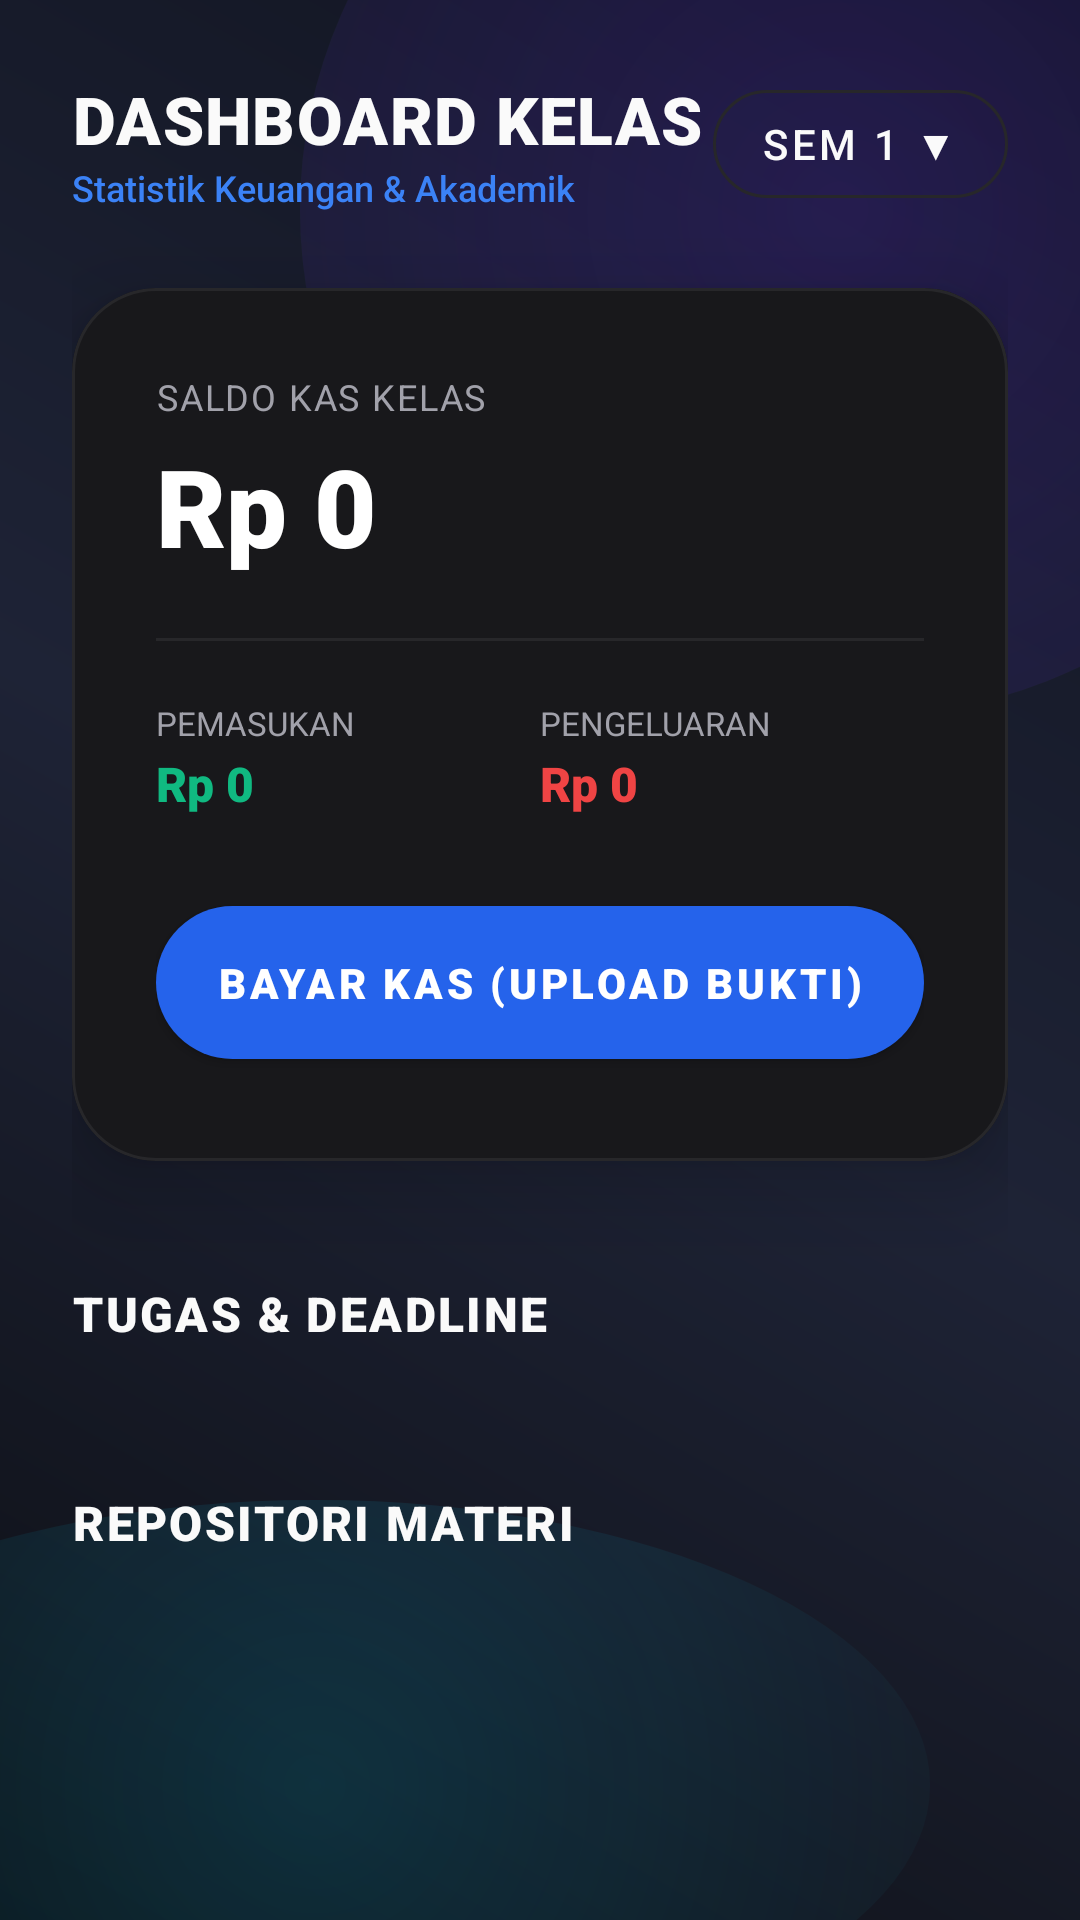

The Android layout XML behind this screen, and the referenced resources:
<!-- AndroidManifest.xml: application theme Theme.KelasHub -->
<!-- res/layout/fragment_dashboard.xml -->
<?xml version="1.0" encoding="utf-8"?>
<androidx.core.widget.NestedScrollView xmlns:android="http://schemas.android.com/apk/res/android"
    xmlns:app="http://schemas.android.com/apk/res-auto"
    xmlns:tools="http://schemas.android.com/tools"
    android:layout_width="match_parent"
    android:layout_height="match_parent"
    android:background="@android:color/transparent">

    <LinearLayout
        android:layout_width="match_parent"
        android:layout_height="wrap_content"
        android:orientation="vertical"
        android:padding="24dp">

        <LinearLayout
            android:layout_width="match_parent"
            android:layout_height="wrap_content"
            android:orientation="horizontal"
            android:gravity="center_vertical"
            android:layout_marginBottom="24dp">
            
            <LinearLayout
                android:layout_width="0dp"
                android:layout_height="wrap_content"
                android:layout_weight="1"
                android:orientation="vertical">
                <TextView
                    android:layout_width="wrap_content"
                    android:layout_height="wrap_content"
                    android:fontFamily="sans-serif-black"
                    android:text="DASHBOARD KELAS"
                    android:textColor="@color/text_primary"
                    android:textSize="22sp"
                    android:letterSpacing="0.02"/>
                <TextView
                    android:layout_width="wrap_content"
                    android:layout_height="wrap_content"
                    android:text="Statistik Keuangan &amp; Akademik"
                    android:textColor="@color/primary_light"
                    android:textSize="12sp"
                    android:fontFamily="sans-serif-medium" />
            </LinearLayout>

            <com.google.android.material.button.MaterialButton
                android:id="@+id/btnSemesterFilter"
                style="@style/Widget.MaterialComponents.Button.OutlinedButton"
                android:layout_width="wrap_content"
                android:layout_height="wrap_content"
                android:text="Sem 1 ▼"
                app:strokeColor="@color/border"
                android:textColor="@color/text_primary"
                app:cornerRadius="32dp" />
        </LinearLayout>

        <com.google.android.material.card.MaterialCardView
            android:layout_width="match_parent"
            android:layout_height="wrap_content"
            app:cardBackgroundColor="@color/card_bg"
            app:cardCornerRadius="28dp"
            app:strokeWidth="1dp"
            app:strokeColor="@color/border"
            app:cardElevation="16dp">

            <LinearLayout
                android:layout_width="match_parent"
                android:layout_height="wrap_content"
                android:orientation="vertical"
                android:padding="28dp">

                <TextView
                    android:layout_width="wrap_content"
                    android:layout_height="wrap_content"
                    android:fontFamily="sans-serif-bold"
                    android:text="SALDO KAS KELAS"
                    android:textColor="@color/text_secondary"
                    android:textSize="12sp"
                    android:letterSpacing="0.05" />

                <TextView
                    android:id="@+id/tvSaldo"
                    android:layout_width="wrap_content"
                    android:layout_height="wrap_content"
                    android:layout_marginTop="4dp"
                    android:fontFamily="sans-serif-black"
                    android:text="Rp 0"
                    android:textColor="@color/white"
                    android:textSize="36sp" />

                <View
                    android:layout_width="match_parent"
                    android:layout_height="1dp"
                    android:layout_marginVertical="20dp"
                    android:background="@color/border" />

                <LinearLayout
                    android:layout_width="match_parent"
                    android:layout_height="wrap_content"
                    android:orientation="horizontal">

                    <LinearLayout
                        android:layout_width="0dp"
                        android:layout_height="wrap_content"
                        android:layout_weight="1"
                        android:orientation="vertical">

                        <TextView
                            android:layout_width="wrap_content"
                            android:layout_height="wrap_content"
                            android:text="PEMASUKAN"
                            android:textColor="@color/text_secondary"
                            android:textSize="11sp"
                            android:fontFamily="sans-serif-bold" />

                        <TextView
                            android:id="@+id/tvIncome"
                            android:layout_width="wrap_content"
                            android:layout_height="wrap_content"
                            android:text="Rp 0"
                            android:textColor="@color/success"
                            android:textSize="16sp"
                            android:layout_marginTop="2dp"
                            android:fontFamily="sans-serif-black" />
                    </LinearLayout>

                    <LinearLayout
                        android:layout_width="0dp"
                        android:layout_height="wrap_content"
                        android:layout_weight="1"
                        android:orientation="vertical">

                        <TextView
                            android:layout_width="wrap_content"
                            android:layout_height="wrap_content"
                            android:text="PENGELUARAN"
                            android:textColor="@color/text_secondary"
                            android:textSize="11sp"
                            android:fontFamily="sans-serif-bold" />

                        <TextView
                            android:id="@+id/tvExpense"
                            android:layout_width="wrap_content"
                            android:layout_height="wrap_content"
                            android:text="Rp 0"
                            android:textColor="@color/danger"
                            android:textSize="16sp"
                            android:layout_marginTop="2dp"
                            android:fontFamily="sans-serif-black" />
                    </LinearLayout>
                </LinearLayout>

                <com.google.android.material.button.MaterialButton
                    android:id="@+id/btnPayKas"
                    android:layout_width="match_parent"
                    android:layout_height="wrap_content"
                    android:layout_marginTop="24dp"
                    android:text="BAYAR KAS (UPLOAD BUKTI)"
                    app:backgroundTint="@color/primary"
                    android:textColor="@color/white"
                    android:fontFamily="sans-serif-black"
                    android:padding="16dp"
                    app:cornerRadius="32dp"
                    app:elevation="4dp" />

            </LinearLayout>
        </com.google.android.material.card.MaterialCardView>

        <TextView
            android:layout_width="wrap_content"
            android:layout_height="wrap_content"
            android:layout_marginTop="40dp"
            android:layout_marginBottom="16dp"
            android:fontFamily="sans-serif-black"
            android:text="TUGAS &amp; DEADLINE"
            android:textColor="@color/text_primary"
            android:textSize="16sp"
            android:letterSpacing="0.05" />

        <androidx.recyclerview.widget.RecyclerView android:layoutAnimation="@anim/layout_animation_fall_down"
            android:id="@+id/rvAssignments"
            android:layout_width="match_parent"
            android:layout_height="wrap_content"
            android:nestedScrollingEnabled="false"
            tools:listitem="@layout/item_assignment" />
            
        <TextView
            android:id="@+id/tvEmptyAssignments"
            android:layout_width="match_parent"
            android:layout_height="wrap_content"
            android:text="\uD83D\uDCC1 Belum ada tugas / deadline aktif saat ini."
            android:textColor="@color/text_secondary"
            android:textSize="13sp"
            android:background="@color/card_bg"
            android:visibility="gone"
            android:padding="24dp"
            android:gravity="center"
            app:cornerRadius="32dp"/>

        <TextView
            android:layout_width="wrap_content"
            android:layout_height="wrap_content"
            android:layout_marginTop="32dp"
            android:layout_marginBottom="16dp"
            android:fontFamily="sans-serif-black"
            android:text="REPOSITORI MATERI"
            android:textColor="@color/text_primary"
            android:textSize="16sp"
            android:letterSpacing="0.05" />

        <androidx.recyclerview.widget.RecyclerView android:layoutAnimation="@anim/layout_animation_fall_down"
            android:id="@+id/rvModules"
            android:layout_width="match_parent"
            android:layout_height="wrap_content"
            android:nestedScrollingEnabled="false" />
            
        <TextView
            android:id="@+id/tvEmptyModules"
            android:layout_width="match_parent"
            android:layout_height="wrap_content"
            android:text="\uD83D\uDCDA Modul/materi masih kosong di semester ini."
            android:textColor="@color/text_secondary"
            android:textSize="13sp"
            android:background="@color/card_bg"
            android:visibility="gone"
            android:padding="24dp"
            android:gravity="center"
            app:cornerRadius="32dp"
            android:layout_marginBottom="32dp"/>

    </LinearLayout>
</androidx.core.widget.NestedScrollView>
<!-- res/layout/item_assignment.xml (included above) -->
<?xml version="1.0" encoding="utf-8"?>
<com.google.android.material.card.MaterialCardView xmlns:android="http://schemas.android.com/apk/res/android"
    xmlns:app="http://schemas.android.com/apk/res-auto"
    android:layout_width="match_parent"
    android:layout_height="wrap_content"
    android:layout_marginBottom="12dp"
    app:cardBackgroundColor="#0FFFFFFF" app:strokeColor="#20FFFFFF" app:strokeWidth="1dp"
    app:cardCornerRadius="24dp"
    app:cardElevation="0dp">

    <LinearLayout
        android:layout_width="match_parent"
        android:layout_height="wrap_content"
        android:orientation="vertical"
        android:padding="24dp">

        <TextView
            android:id="@+id/tvSubject"
            android:layout_width="wrap_content"
            android:layout_height="wrap_content"
            android:fontFamily="sans-serif-medium"
            android:text="SUBJECT NAME"
            android:textColor="@color/primary"
            android:textSize="10sp"
            android:letterSpacing="0.1" />

        <TextView
            android:id="@+id/tvTitle"
            android:layout_width="match_parent"
            android:layout_height="wrap_content"
            android:layout_marginTop="4dp"
            android:fontFamily="sans-serif-bold"
            android:text="Assignment Title"
            android:textColor="@color/white"
            android:textSize="16sp" />

        <LinearLayout
            android:layout_width="match_parent"
            android:layout_height="wrap_content"
            android:layout_marginTop="8dp"
            android:orientation="horizontal">

            <TextView
                android:id="@+id/tvDeadline"
                android:layout_width="wrap_content"
                android:layout_height="wrap_content"
                android:text="Deadline: 2024-05-30"
                android:textColor="@color/text_secondary"
                android:textSize="12sp" />

            <View
                android:layout_width="0dp"
                android:layout_height="0dp"
                android:layout_weight="1" />

            <TextView
                android:id="@+id/tvType"
                android:layout_width="wrap_content"
                android:layout_height="wrap_content"
                android:background="@drawable/rounded_card"
                android:paddingHorizontal="24dp"
                android:paddingVertical="2dp"
                android:text="INDIVIDU"
                android:textColor="@color/white"
                android:textSize="10sp"
                android:textStyle="bold" />
        </LinearLayout>

    </LinearLayout>
</com.google.android.material.card.MaterialCardView>
<!-- resources referenced by this layout -->
<resources>
  <color name="border">#27272A</color>
  <color name="card_bg">#18181B</color>
  <color name="danger">#EF4444</color>
  <color name="primary">#2563EB</color>
  <color name="primary_light">#3B82F6</color>
  <color name="success">#10B981</color>
  <color name="text_primary">#FAFAFA</color>
  <color name="text_secondary">#A1A1AA</color>
  <color name="white">#FFFFFFFF</color>
  <!-- drawable rounded_card (drawable) -->
  <?xml version="1.0" encoding="utf-8"?>
  <shape xmlns:android="http://schemas.android.com/apk/res/android">
      <solid android:color="@color/card_bg" />
      <corners android:radius="45dp" />
      <stroke
          android:width="1dp"
          android:color="@color/border" />
  </shape>
  <style name="Theme.KelasHub" parent="Theme.MaterialComponents.DayNight.NoActionBar">
          
          <item name="colorPrimary">@color/primary</item>
          <item name="colorPrimaryVariant">@color/primary_dark</item>
          <item name="colorOnPrimary">@color/white</item>
          
          <item name="colorSecondary">@color/primary</item>
          <item name="colorSecondaryVariant">@color/primary_dark</item>
          <item name="colorOnSecondary">@color/black</item>
          
          <item name="android:statusBarColor">@color/bg_dark</item>
          <item name="android:windowBackground">@drawable/bg_ambient</item>
          <item name="android:windowAnimationStyle">@style/CustomActivityAnimation</item>
      </style>
  <color name="primary_dark">#1D4ED8</color>
  <color name="black">#FF000000</color>
  <color name="bg_dark">#09090B</color>
  <!-- drawable bg_ambient (drawable) -->
  <?xml version="1.0" encoding="utf-8"?>
  <layer-list xmlns:android="http://schemas.android.com/apk/res/android">
      
      <item>
          <shape>
              <gradient
                  android:angle="45"
                  android:startColor="#0D0F14"
                  android:centerColor="#1E2336"
                  android:endColor="#10131F"
                  android:type="linear"/>
          </shape>
      </item>
      
      
      <item android:top="-100dp" android:right="-100dp" android:bottom="400dp" android:left="100dp">
          <shape android:shape="oval">
              <gradient
                  android:gradientRadius="300dp"
                  android:type="radial"
                  android:startColor="#306B30FF"
                  android:endColor="#001a1d26" />
          </shape>
      </item>
      
      
      <item android:bottom="-50dp" android:left="-100dp" android:top="500dp" android:right="50dp">
          <shape android:shape="oval">
              <gradient
                  android:gradientRadius="250dp"
                  android:type="radial"
                  android:startColor="#2500D4FF"
                  android:endColor="#001a1d26" />
          </shape>
      </item>
  </layer-list>
  <style name="CustomActivityAnimation" parent="@android:style/Animation.Activity">
          <item name="android:activityOpenEnterAnimation">@anim/slide_in_right</item>
          <item name="android:activityOpenExitAnimation">@anim/slide_out_left</item>
          <item name="android:activityCloseEnterAnimation">@anim/slide_in_left</item>
          <item name="android:activityCloseExitAnimation">@anim/slide_out_right</item>
      </style>
</resources>
